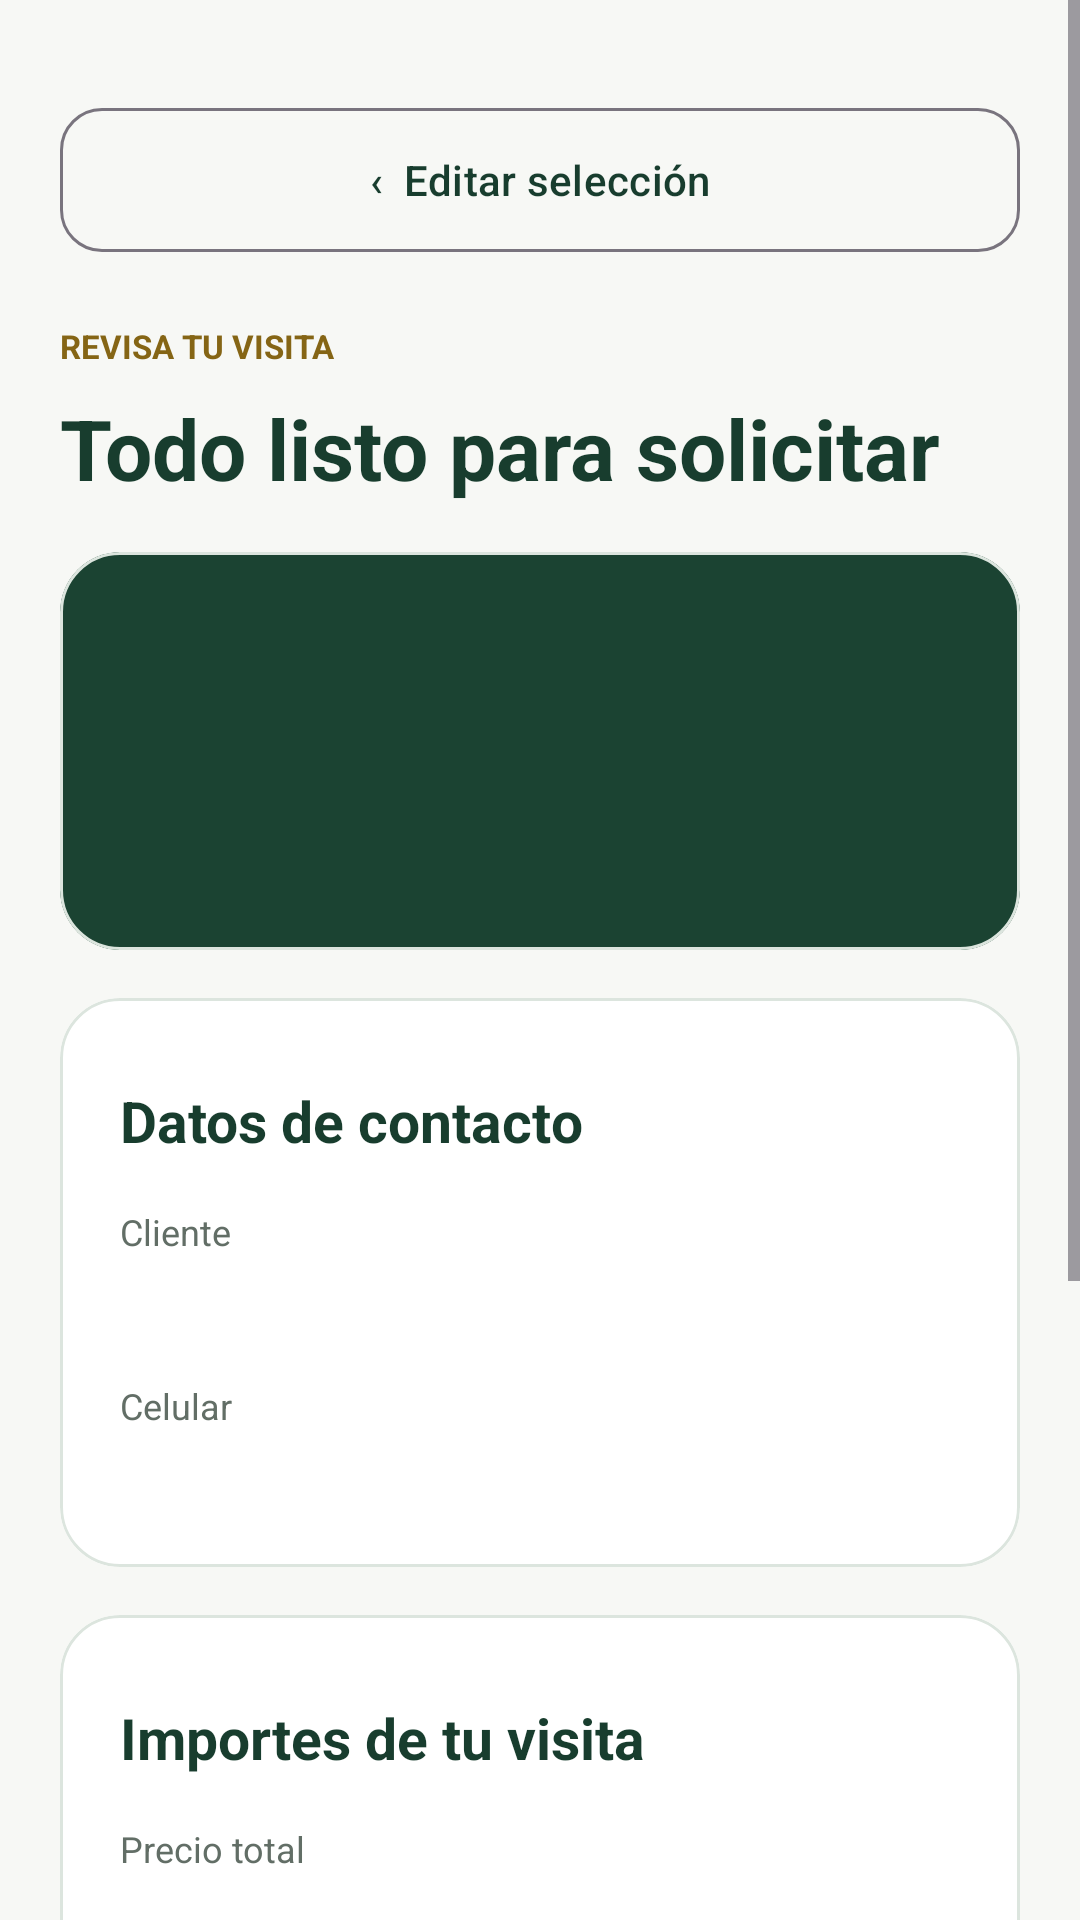

Produce the Android XML layout that renders to this screen, including the resource entries it uses.
<!-- AndroidManifest.xml: application theme Theme.NigoshaSalonApp -->
<!-- res/layout/fragment_resumen_reserva.xml -->
<?xml version='1.0' encoding='utf-8'?>
<ScrollView xmlns:android="http://schemas.android.com/apk/res/android" xmlns:app="http://schemas.android.com/apk/res-auto" android:layout_width="match_parent" android:layout_height="match_parent" android:background="@color/nigosha_bg" android:fillViewport="true">
    <LinearLayout android:layout_width="match_parent" android:layout_height="wrap_content" android:orientation="vertical" android:padding="20dp">
        <com.google.android.material.button.MaterialButton android:id="@+id/btnEditarResumen" style="?attr/materialButtonOutlinedStyle" android:textColor="@color/nigosha_text_title" android:layout_width="match_parent" android:layout_height="wrap_content" android:layout_marginTop="12dp" android:minHeight="56dp" android:text="‹  Editar selección" android:textAllCaps="false" app:cornerRadius="14dp" />
        <TextView android:layout_width="match_parent" android:layout_height="wrap_content" android:layout_marginTop="20dp" android:text="REVISA TU VISITA" android:textColor="@color/nigosha_gold" android:textSize="11sp" android:textStyle="bold" />
        <TextView android:layout_width="match_parent" android:layout_height="wrap_content" android:layout_marginTop="8dp" android:text="Todo listo para solicitar" android:textColor="@color/nigosha_text_title" android:textSize="28sp" android:textStyle="bold" />
        <com.google.android.material.card.MaterialCardView android:layout_width="match_parent" android:layout_height="wrap_content" android:layout_marginTop="16dp" app:cardCornerRadius="20dp" app:cardElevation="0dp" app:strokeWidth="1dp" app:strokeColor="@color/nigosha_border" app:cardBackgroundColor="@color/nigosha_primary">
            <LinearLayout android:layout_width="match_parent" android:layout_height="wrap_content" android:orientation="vertical" android:padding="20dp">
                <TextView android:layout_width="match_parent" android:layout_height="wrap_content" android:layout_marginTop="8dp" android:text="" android:textColor="@color/white" android:textSize="23sp" android:id="@+id/tvResumenServicio" android:textStyle="bold" />
                <TextView android:layout_width="match_parent" android:layout_height="wrap_content" android:layout_marginTop="8dp" android:text="" android:textColor="@color/nigosha_brand_caption" android:textSize="15sp" android:id="@+id/tvResumenFecha" />
                <TextView android:layout_width="match_parent" android:layout_height="wrap_content" android:layout_marginTop="8dp" android:text="" android:textColor="@color/nigosha_brand_caption" android:textSize="13sp" android:id="@+id/tvResumenFin" />
            </LinearLayout>
        </com.google.android.material.card.MaterialCardView>
        <com.google.android.material.card.MaterialCardView android:layout_width="match_parent" android:layout_height="wrap_content" android:layout_marginTop="16dp" app:cardCornerRadius="20dp" app:cardElevation="0dp" app:strokeWidth="1dp" app:strokeColor="@color/nigosha_border" app:cardBackgroundColor="@color/nigosha_surface">
            <LinearLayout android:layout_width="match_parent" android:layout_height="wrap_content" android:orientation="vertical" android:padding="20dp">
                <TextView android:layout_width="match_parent" android:layout_height="wrap_content" android:layout_marginTop="8dp" android:text="Datos de contacto" android:textColor="@color/nigosha_text_title" android:textSize="19sp" android:textStyle="bold" />
                <TextView android:layout_width="match_parent" android:layout_height="wrap_content" android:layout_marginTop="16dp" android:text="Cliente" android:textColor="@color/nigosha_text_muted" android:textSize="12sp" />
                <TextView android:layout_width="match_parent" android:layout_height="wrap_content" android:layout_marginTop="4dp" android:text="" android:textColor="@color/nigosha_text_title" android:textSize="16sp" android:id="@+id/tvResumenCliente" android:textStyle="bold" />
                <TextView android:layout_width="match_parent" android:layout_height="wrap_content" android:layout_marginTop="16dp" android:text="Celular" android:textColor="@color/nigosha_text_muted" android:textSize="12sp" />
                <TextView android:layout_width="match_parent" android:layout_height="wrap_content" android:layout_marginTop="4dp" android:text="" android:textColor="@color/nigosha_text_title" android:textSize="16sp" android:id="@+id/tvResumenTelefono" android:textStyle="bold" />
            </LinearLayout>
        </com.google.android.material.card.MaterialCardView>
        <com.google.android.material.card.MaterialCardView android:layout_width="match_parent" android:layout_height="wrap_content" android:layout_marginTop="16dp" app:cardCornerRadius="20dp" app:cardElevation="0dp" app:strokeWidth="1dp" app:strokeColor="@color/nigosha_border" app:cardBackgroundColor="@color/nigosha_surface">
            <LinearLayout android:layout_width="match_parent" android:layout_height="wrap_content" android:orientation="vertical" android:padding="20dp">
                <TextView android:layout_width="match_parent" android:layout_height="wrap_content" android:layout_marginTop="8dp" android:text="Importes de tu visita" android:textColor="@color/nigosha_text_title" android:textSize="19sp" android:textStyle="bold" />
                <TextView android:layout_width="match_parent" android:layout_height="wrap_content" android:layout_marginTop="16dp" android:text="Precio total" android:textColor="@color/nigosha_text_muted" android:textSize="12sp" />
                <TextView android:layout_width="match_parent" android:layout_height="wrap_content" android:layout_marginTop="4dp" android:text="" android:textColor="@color/nigosha_text_title" android:textSize="16sp" android:id="@+id/tvResumenTotal" android:textStyle="bold" />
                <TextView android:layout_width="match_parent" android:layout_height="wrap_content" android:layout_marginTop="16dp" android:text="Adelanto requerido (50%)" android:textColor="@color/nigosha_text_muted" android:textSize="12sp" />
                <TextView android:layout_width="match_parent" android:layout_height="wrap_content" android:layout_marginTop="4dp" android:text="" android:textColor="@color/nigosha_gold" android:textSize="24sp" android:id="@+id/tvResumenAdelanto" android:textStyle="bold" />
                <TextView android:layout_width="match_parent" android:layout_height="wrap_content" android:layout_marginTop="8dp" android:text="Adelanto abonado: S/ 0.00" android:textColor="@color/nigosha_text_body" android:textSize="13sp" />
            </LinearLayout>
        </com.google.android.material.card.MaterialCardView>
        <TextView android:layout_width="match_parent" android:layout_height="wrap_content" android:layout_marginTop="20dp" android:text="" android:textColor="@color/nigosha_text_body" android:textSize="14sp" android:id="@+id/tvMensajeResumen" android:accessibilityLiveRegion="polite" />
        <ProgressBar android:id="@+id/progressResumen" android:layout_width="36dp" android:layout_height="36dp" android:layout_gravity="center_horizontal" android:visibility="gone" android:layout_marginTop="16dp" />
        <com.google.android.material.button.MaterialButton android:id="@+id/btnReintentarResumen" style="?attr/materialButtonOutlinedStyle" android:textColor="@color/nigosha_text_title" android:layout_width="match_parent" android:layout_height="wrap_content" android:layout_marginTop="12dp" android:minHeight="56dp" android:text="Reintentar verificación" android:textAllCaps="false" app:cornerRadius="14dp" />
        <com.google.android.material.button.MaterialButton android:id="@+id/btnConfirmarResumen" android:layout_width="match_parent" android:layout_height="wrap_content" android:layout_marginTop="12dp" android:minHeight="56dp" android:text="Solicitar cita" android:textAllCaps="false" app:cornerRadius="14dp" />
    </LinearLayout>
</ScrollView>
<!-- resources referenced by this layout -->
<resources>
  <color name="nigosha_bg">#F7F8F5</color>
  <color name="nigosha_border">#DCE5DE</color>
  <color name="nigosha_brand_caption">#B7E4C7</color>
  <color name="nigosha_gold">#856515</color>
  <color name="nigosha_primary">#1B4332</color>
  <color name="nigosha_surface">#FFFFFF</color>
  <color name="nigosha_text_body">#39483F</color>
  <color name="nigosha_text_muted">#626E66</color>
  <color name="nigosha_text_title">#183D2E</color>
  <color name="white">#FFFFFF</color>
  <style name="Theme.NigoshaSalonApp" parent="Base.Theme.NigoshaSalonApp" />
  <style name="Base.Theme.NigoshaSalonApp" parent="Theme.Material3.DayNight.NoActionBar">
          
          
      </style>
</resources>
